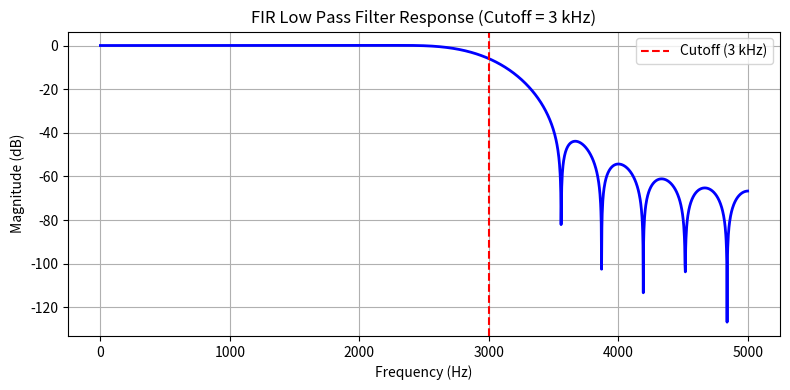

The script that saved this image:


import numpy as np
import matplotlib.pyplot as plt
from scipy.signal import firwin, freqz


Fs = 10000  # Sampling frequency (10 kHz)
Fc = 3000   # Cutoff frequency (3 kHz)
N = 31      # Number of taps


# 2. Design Low-Pass FIR Filter
b = firwin(numtaps=N, cutoff=Fc, window='hann', pass_zero='lowpass', fs=Fs)
# 3. Calculate Frequency Response
f, H = freqz(b, worN=2048, fs=Fs)
magnitude_db = 20 * np.log10(np.maximum(np.abs(H), 1e-10))


# 4. Plot Frequency Response
plt.figure(figsize=(8, 4))
plt.plot(f, magnitude_db, 'b', linewidth=2)
plt.title('FIR Low Pass Filter Response (Cutoff = 3 kHz)')
plt.xlabel('Frequency (Hz)')
plt.ylabel('Magnitude (dB)')
plt.grid(True)
plt.axvline(Fc, color='r', linestyle='--', label='Cutoff (3 kHz)')
plt.legend()
plt.tight_layout()
plt.show()
